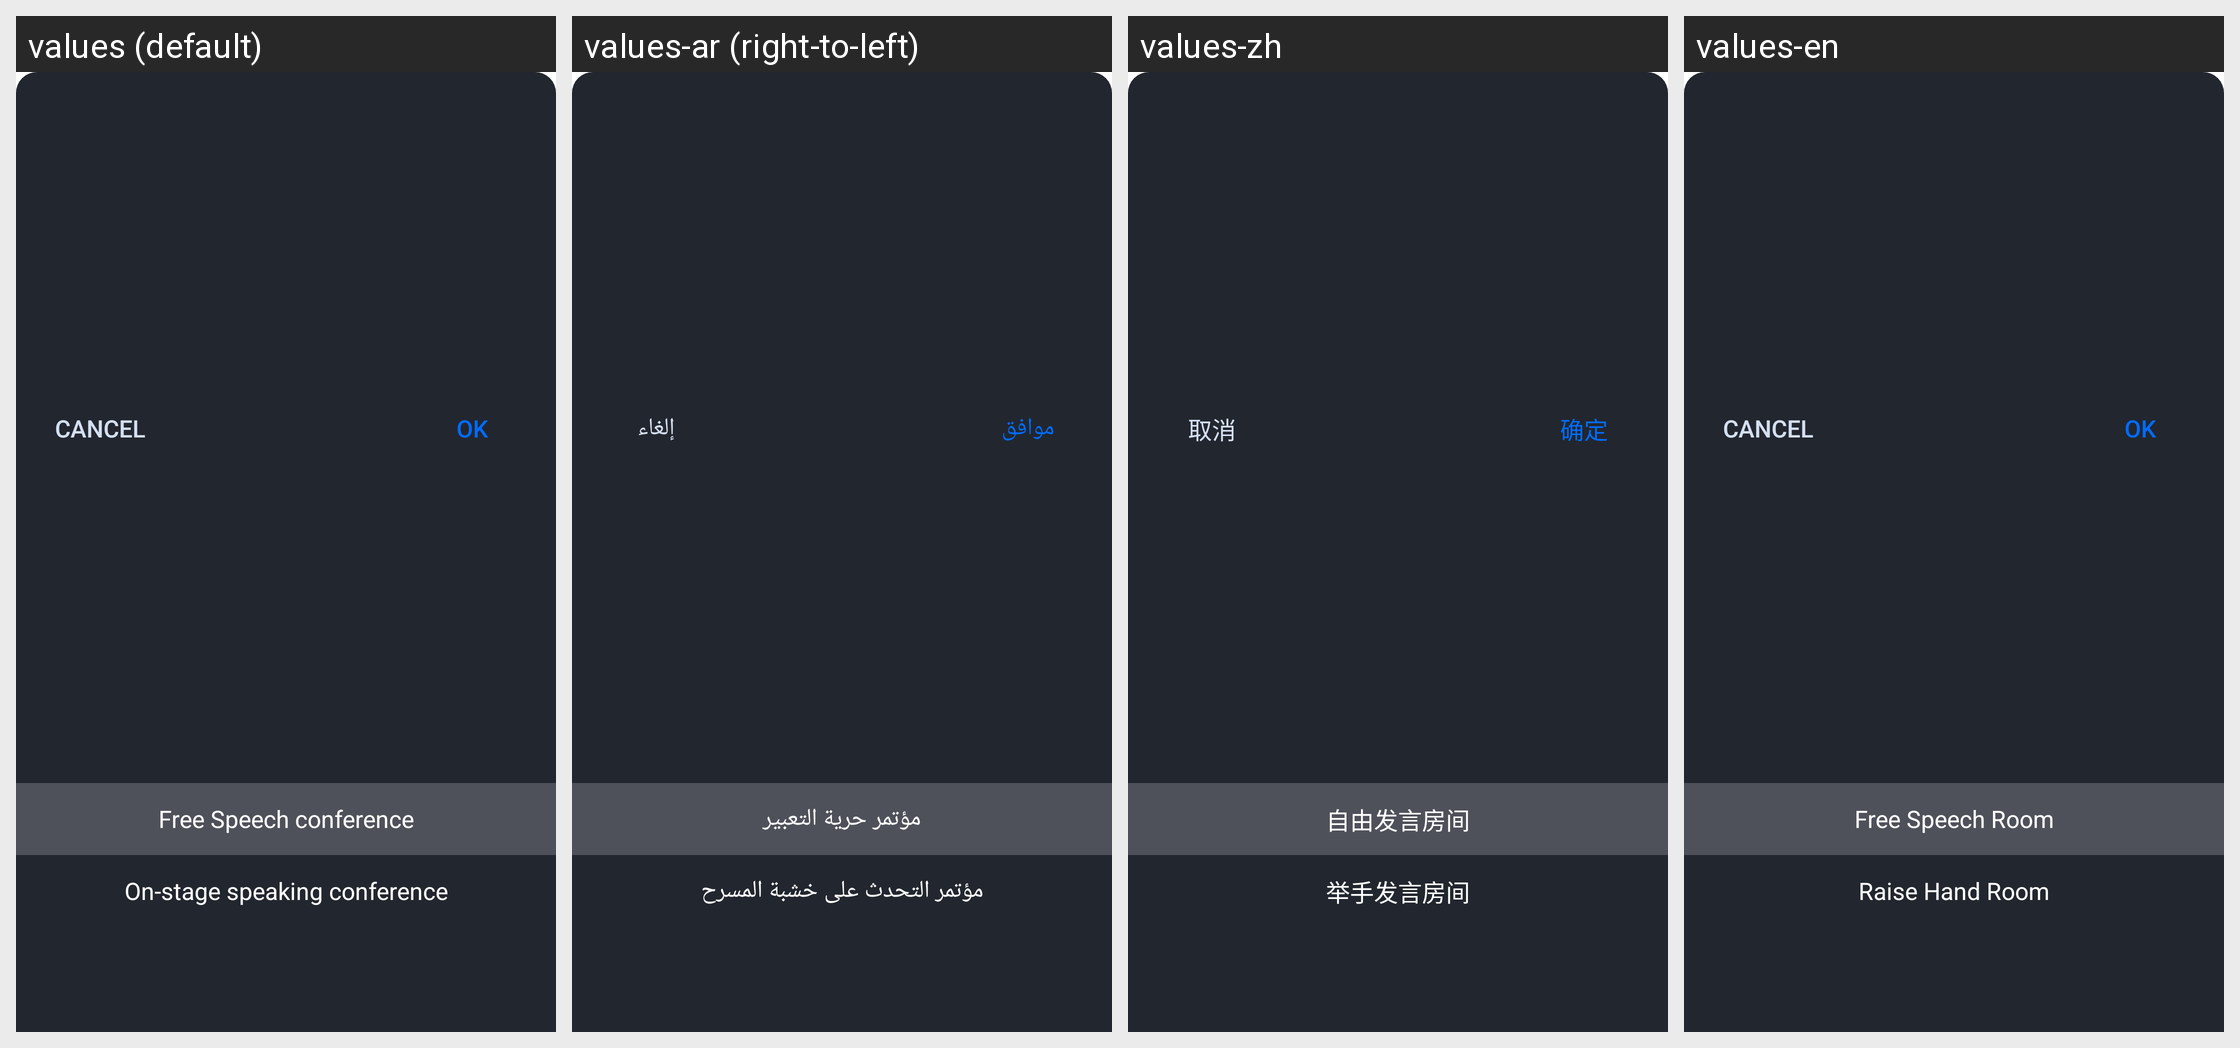

This grid shows one Android layout under several languages. Give, for every string resource on the screen, its name, the default text and each shown locale's text.
Android screen res/layout/tuiroomkit_view_room_type_select.xml rendered under 4 locales, left to right: values (default), values-ar (right-to-left), values-zh, values-en. Device: Nexus 5 (rendered at 1080×1920; each locale shown at half size, 540×960, under a caption strip naming it); theme Theme.MaterialComponents.DayNight.NoActionBar.
Strings drawn on this screen, with the default value and each locale's value (text and hints the layout hard-codes, and strings that could not be matched under every locale, appear in the picture but are not listed):

tuiroomkit_cancel
  values: Cancel
  values-ar: إلغاء
  values-zh: 取消
  values-en: Cancel

tuiroomkit_dialog_ok
  values: OK
  values-ar: موافق
  values-zh: 确定
  values-en: OK

tuiroomkit_room_free_speech
  values: Free Speech conference
  values-ar: مؤتمر حرية التعبير
  values-zh: 自由发言房间
  values-en: Free Speech Room

tuiroomkit_room_raise_hand
  values: On-stage speaking conference
  values-ar: مؤتمر التحدث على خشبة المسرح
  values-zh: 举手发言房间
  values-en: Raise Hand Room
